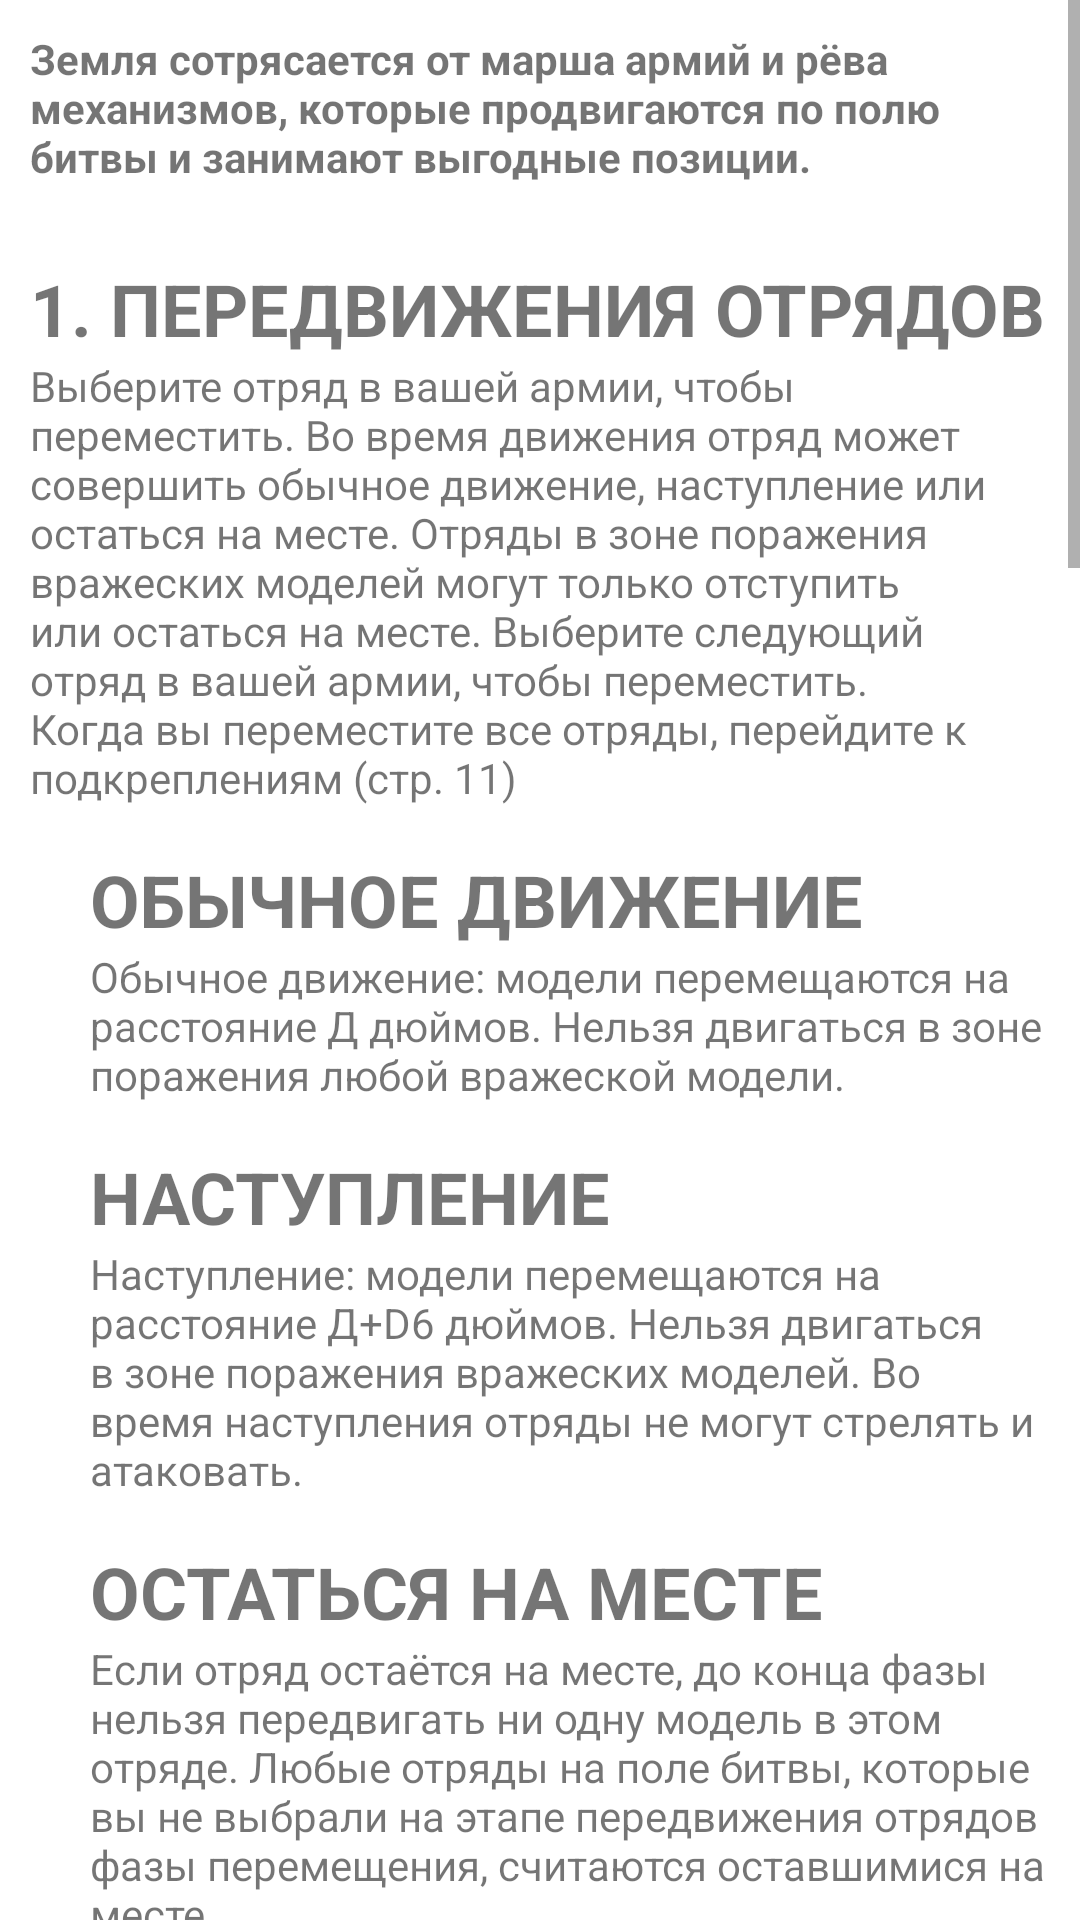

Layout XML and referenced resources for this Android screen:
<!-- AndroidManifest.xml: application theme Theme.WH_Helper -->
<!-- res/layout/phase_movement.xml -->
<?xml version="1.0" encoding="utf-8"?>
<FrameLayout xmlns:android="http://schemas.android.com/apk/res/android"
    xmlns:app="http://schemas.android.com/apk/res-auto"
    xmlns:tools="http://schemas.android.com/tools"
    android:layout_width="match_parent"
    android:layout_height="match_parent"
    tools:context=".Movement">

    <ScrollView
        android:layout_width="match_parent"
        android:layout_height="match_parent">

        <LinearLayout
            android:layout_width="match_parent"
            android:layout_height="wrap_content"
            android:orientation="vertical"
            android:padding="10dp">

            <TextView
                android:layout_width="match_parent"
                android:layout_height="wrap_content"
                android:layout_marginBottom="10dp"
                android:textStyle="bold"
                android:text="Земля сотрясается от марша армий и рёва механизмов, которые продвигаются по полю битвы и занимают
выгодные позиции." />
            <TextView
                android:layout_width="match_parent"
                android:layout_height="wrap_content"
                android:textSize="24dp"
                android:layout_marginTop="15dp"
                android:textStyle="bold"
                android:text="1. ПЕРЕДВИЖЕНИЯ
ОТРЯДОВ" />
            <TextView
                android:layout_width="match_parent"
                android:layout_height="wrap_content"
                android:text="Выберите отряд в вашей армии, чтобы переместить.
Во время движения отряд может совершить обычное
движение, наступление или остаться на месте.
Отряды в зоне поражения вражеских моделей могут только
отступить или остаться на месте.
Выберите следующий отряд в вашей армии,
чтобы переместить.
Когда вы переместите все отряды, перейдите
к подкреплениям (стр. 11)" />
            <TextView
                android:layout_width="match_parent"
                android:layout_height="wrap_content"
                android:textSize="24dp"
                android:layout_marginTop="15dp"
                android:textStyle="bold"
                android:layout_marginStart="20dp"
                android:text="ОБЫЧНОЕ ДВИЖЕНИЕ" />
            <TextView
                android:layout_width="match_parent"
                android:layout_height="wrap_content"
                android:layout_marginStart="20dp"
                android:text="Обычное движение: модели перемещаются на
расстояние Д дюймов.
Нельзя двигаться в зоне поражения любой вражеской модели." />
            <TextView
                android:layout_width="match_parent"
                android:layout_height="wrap_content"
                android:textSize="24dp"
                android:layout_marginTop="15dp"
                android:textStyle="bold"
                android:layout_marginStart="20dp"
                android:text="НАСТУПЛЕНИЕ" />
            <TextView
                android:layout_width="match_parent"
                android:layout_height="wrap_content"
                android:layout_marginStart="20dp"
                android:text="Наступление: модели перемещаются на расстояние
Д+D6 дюймов.
Нельзя двигаться в зоне поражения вражеских моделей.
Во время наступления отряды не могут стрелять и атаковать." />
            <TextView
                android:layout_width="match_parent"
                android:layout_height="wrap_content"
                android:textSize="24dp"
                android:layout_marginTop="15dp"
                android:textStyle="bold"
                android:layout_marginStart="20dp"
                android:text="ОСТАТЬСЯ НА МЕСТЕ" />
            <TextView
                android:layout_width="match_parent"
                android:layout_height="wrap_content"
                android:layout_marginStart="20dp"
                android:text="Если отряд остаётся на месте, до конца фазы нельзя
передвигать ни одну модель в этом отряде. Любые отряды на
поле битвы, которые вы не выбрали на этапе передвижения
отрядов фазы перемещения, считаются оставшимися на месте." />
            <TextView
                android:layout_width="match_parent"
                android:layout_height="wrap_content"
                android:textSize="24dp"
                android:layout_marginTop="15dp"
                android:textStyle="bold"
                android:layout_marginStart="20dp"
                android:text="ОТСТУПЛЕНИЕ" />
            <TextView
                android:layout_width="match_parent"
                android:layout_height="wrap_content"
                android:layout_marginStart="20dp"
                android:text="Отступление: модели перемещаются на расстояние
Д дюймов.
Во время отступления модели не могут атаковать.
Во время отступления отряды, кроме титанов, не могут
стрелять и использовать психические силы." />
            <TextView
                android:layout_width="match_parent"
                android:layout_height="wrap_content"
                android:textSize="24dp"
                android:layout_marginTop="15dp"
                android:textStyle="bold"
                android:text="2. ПОДКРЕПЛЕНИЯ" />
            <TextView
                android:layout_width="match_parent"
                android:layout_height="wrap_content"
                android:text="Подкрепление: отряд, который начинает битву вне
поля битвы.
Установите подкрепления по очереди, как описано
в правилах, позволяющих начинать битву вне поля битвы.
Подкрепление не может совершать обычное движение,
наступать, отступать или оставаться на месте
в течение хода.
Всегда считается, что подкрепление передвинулось
в течение хода.
Любое подкрепление, не установленное на поле до конца
битвы, считается уничтоженным.
После установки подкрепления перейдите к психической
фазе (стр. 14)" />
            <TextView
                android:layout_width="match_parent"
                android:layout_height="wrap_content"
                android:textSize="24dp"
                android:layout_marginTop="15dp"
                android:textStyle="bold"
                android:text="ДВИЖЕНИЕ ПО ЛАНДШАФТУ" />
            <TextView
                android:layout_width="match_parent"
                android:layout_height="wrap_content"
                android:text="Модели свободно перемещаются по элементам
ландшафта не выше 1 дюйма.
Модели не могут перемещаться по высоким элементам
ландшафта, но могут взбираться на них." />
            <TextView
                android:layout_width="match_parent"
                android:layout_height="wrap_content"
                android:textSize="24dp"
                android:layout_marginTop="15dp"
                android:textStyle="bold"
                android:text="ПОЛЁТ" />
            <TextView
                android:layout_width="match_parent"
                android:layout_height="wrap_content"
                android:text="Модели с ключевым словом «Полёт» перемещаются
над другими моделями во время обычного движения,
наступления и отступления.
Модели с ключевым словом «Полёт» игнорируют
вертикальное перемещение во время обычного
движения, наступления и отступления." />
            <TextView
                android:layout_width="match_parent"
                android:layout_height="wrap_content"
                android:textSize="24dp"
                android:layout_marginTop="15dp"
                android:textStyle="bold"
                android:text="ТРАНСПОРТ" />
            <TextView
                android:layout_width="match_parent"
                android:layout_height="wrap_content"
                android:text="У некоторых моделей есть ключевое слово «Транспорт». Следующие правила описывают, как отряды садятся в такие модели
и выгружаются из них, а также как использовать модели для перемещения пассажиров по полю битвы." />
            <TextView
                android:layout_width="match_parent"
                android:layout_height="wrap_content"
                android:textSize="24dp"
                android:layout_marginTop="15dp"
                android:layout_marginStart="20dp"
                android:textStyle="bold"
                android:text="Вместимость транспорта" />
            <TextView
                android:layout_width="match_parent"
                android:layout_height="wrap_content"
                android:layout_marginStart="20dp"
                android:text="Вместимость транспорта: максимальное число
моделей, которое вмещается в транспорт.
Отряды могут начать битву в транспорте." />
            <TextView
                android:layout_width="match_parent"
                android:layout_height="wrap_content"
                android:textSize="24dp"
                android:layout_marginStart="20dp"
                android:layout_marginTop="15dp"
                android:textStyle="bold"
                android:text="ПОГРУЗКА" />
            <TextView
                android:layout_width="match_parent"
                android:layout_height="wrap_content"
                android:layout_marginStart="20dp"
                android:text="Отряды могут погрузиться в дружественный транспорт,
если все модели заканчивают обычное движение,
наступление или отступление в пределах 3 дюймов
от него.
Отряд не может погрузиться в транспорт, который
находится в зоне поражения вражеской модели.
Отряд не может погрузиться в транспорт и выгрузиться
из него в одну и ту же фазу.
В транспорте отряды не могут ничего делать и на них
нельзя влиять." />
            <TextView
                android:layout_width="match_parent"
                android:layout_height="wrap_content"
                android:textSize="24dp"
                android:layout_marginTop="15dp"
                android:textStyle="bold"
                android:layout_marginStart="20dp"
                android:text="ВЫГРУЗКА " />
            <TextView
                android:layout_width="match_parent"
                android:layout_height="wrap_content"
                android:layout_marginStart="20dp"
                android:text="Отряды, начавшие фазу перемещения в транспорте,
могут выгрузиться в этой фазе.
Отряд должен выгрузиться до движения транспорта.
Выгруженный отряд устанавливается полностью
в пределах 3 дюймов от транспорта и вне зоны
поражения вражеской модели.
Если отряд выгрузился, считается, что в этот ход он
совершил движение." />
            <TextView
                android:layout_width="match_parent"
                android:layout_height="wrap_content"
                android:textSize="24dp"
                android:layout_marginTop="15dp"
                android:textStyle="bold"
                android:layout_marginStart="20dp"
                android:text="УНИЧТОЖЕННЫЙ ТРАНСПОРТ" />
            <TextView
                android:layout_width="match_parent"
                android:layout_height="wrap_content"
                android:layout_marginStart="20dp"
                android:text="Если транспорт уничтожен, примените его способность
взрываться (если есть).
В этом случае все загруженные отряды должны
выгрузиться.
Бросьте один D6 за каждую выгруженную модель.
За каждое выпадение 1 одна модель уничтожается.
В течение хода отряды, которые выгрузились, не могут
атаковать и совершать героическое наступление." />
        </LinearLayout>
    </ScrollView>
</FrameLayout>
<!-- resources referenced by this layout -->
<resources>
  <style name="Theme.WH_Helper" parent="Theme.MaterialComponents.Light.NoActionBar">
          
          <item name="colorPrimary">@color/purple_500</item>
          <item name="colorPrimaryVariant">@color/purple_700</item>
          <item name="colorOnPrimary">@color/white</item>
          
          <item name="colorSecondary">@color/teal_200</item>
          <item name="colorSecondaryVariant">@color/teal_700</item>
          <item name="colorOnSecondary">@color/black</item>
          
          <item name="android:statusBarColor">?attr/colorOnPrimary</item>
          <item name="android:navigationBarColor">?attr/colorOnPrimary</item>
          
      </style>
  <color name="purple_500">#99FF0000</color>
  <color name="purple_700">#FF0000</color>
  <color name="white">#99CAC7A8</color>
  <color name="teal_200">#66FF0000</color>
  <color name="teal_700">#33FF0000</color>
  <color name="black">#FF000000</color>
</resources>
